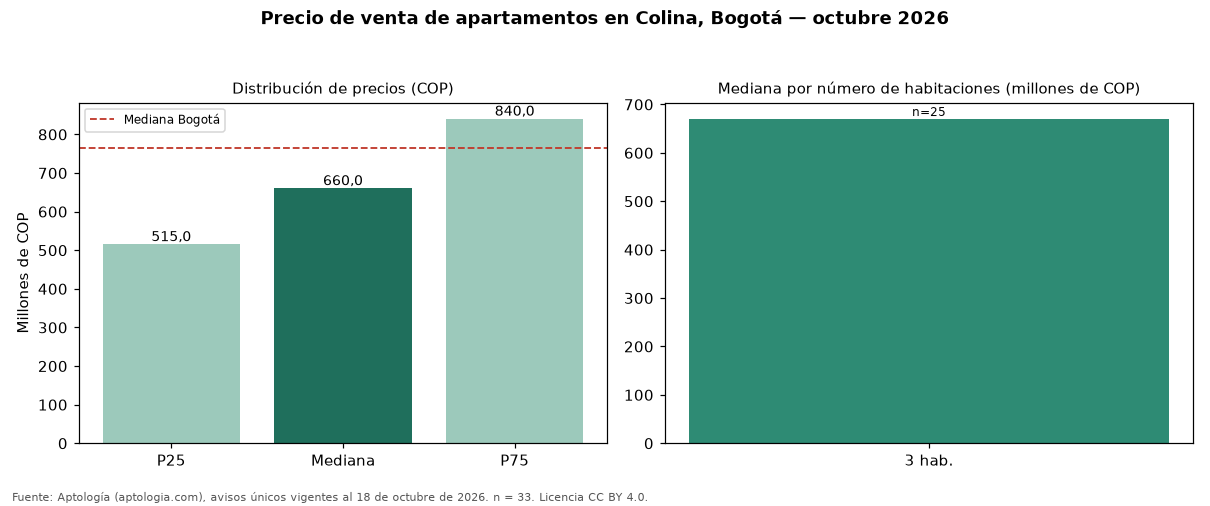

The file beside this chart, header and first rows:
seccion, metrica, valor_cop, n
precio, p25, 515000000, 33
precio, mediana, 660000000, 33
precio, p75, 840000000, 33
cop_por_m2, p25, 6111111, 33
cop_por_m2, mediana, 6513158, 33
cop_por_m2, p75, 7132353, 33
area, area_mediana_m2, 112.0, 33
habitaciones, 3, 670000000, 25
habitaciones, 4+, 1525000000, 4
administracion, mediana, 538000, 30
estrato, moda, 4, 
parqueadero, porcentaje_con_parqueadero, 93.9, 33
ciudad, mediana_ciudad, 765000000, 33308
ciudad, mediana_cop_por_m2_ciudad, 7407407, 33308
